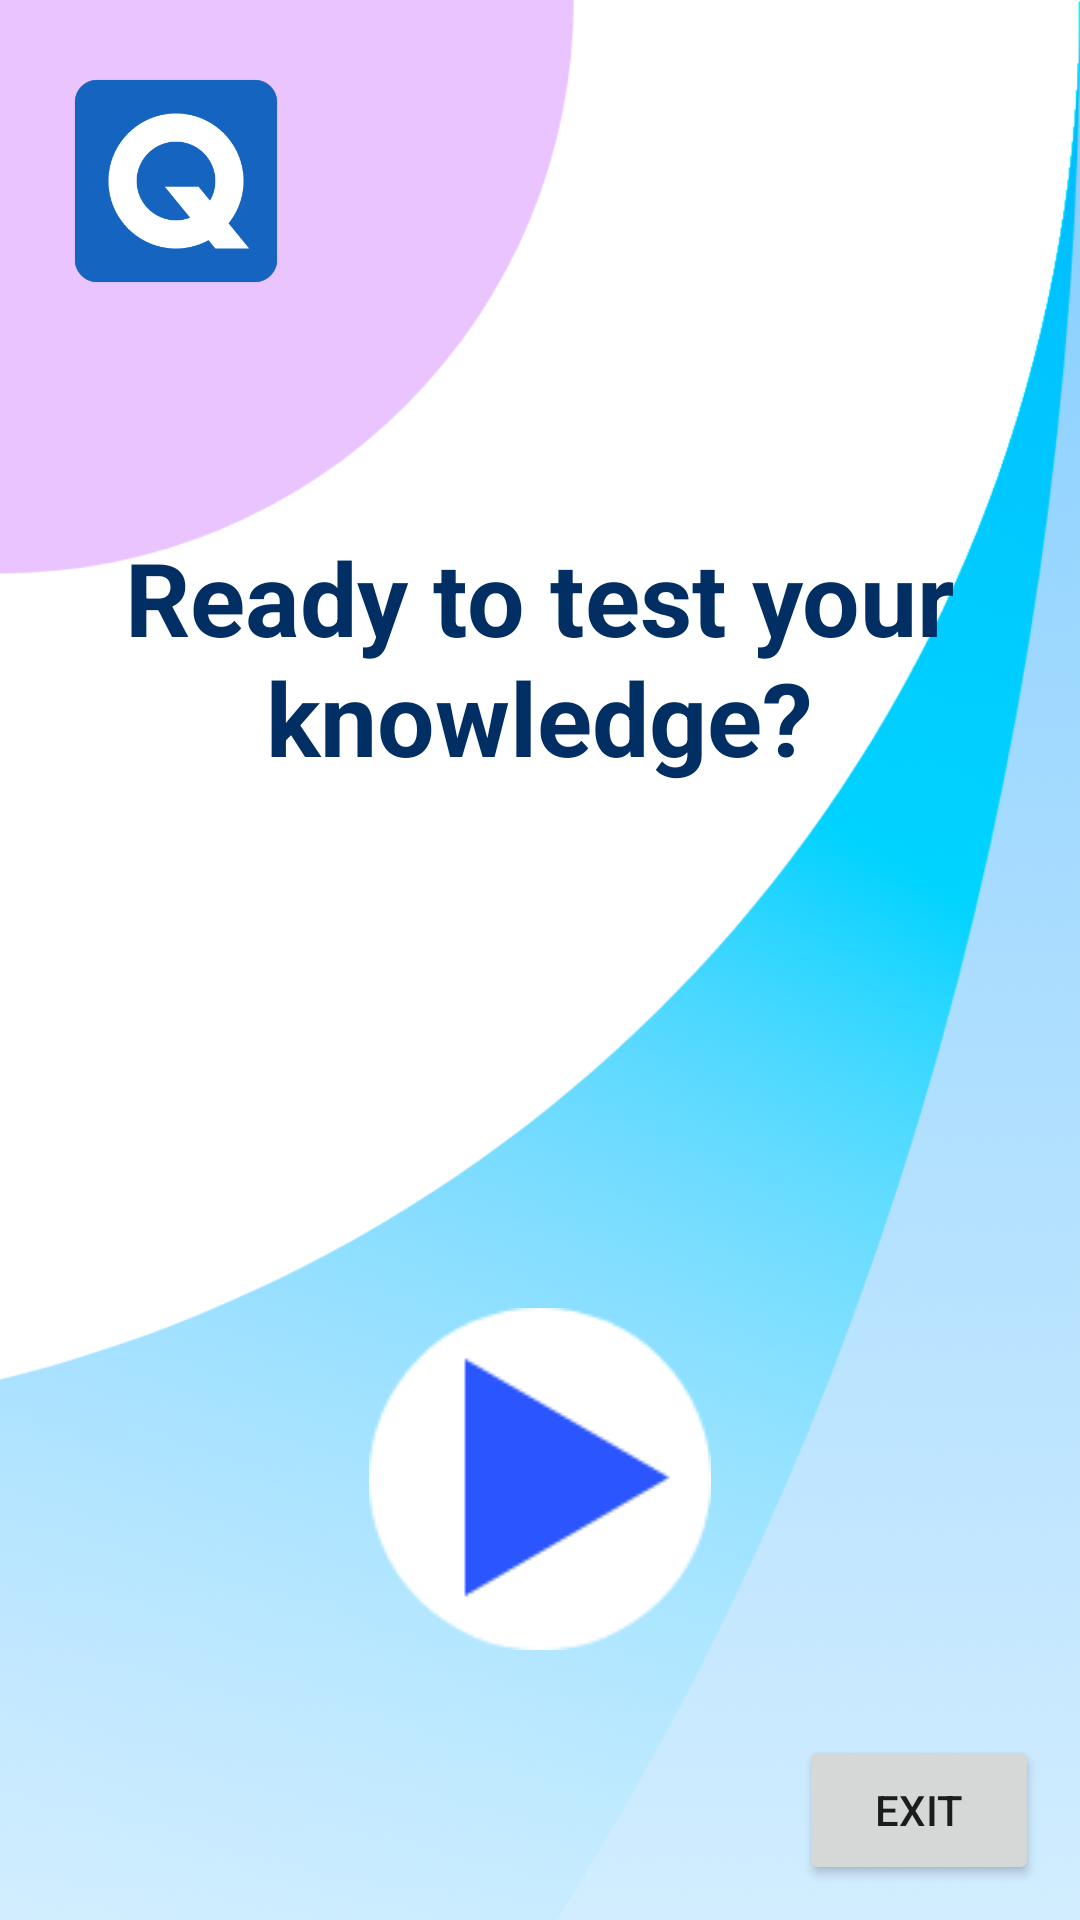

Produce the Android XML layout that renders to this screen, including the resource entries it uses.
<!-- AndroidManifest.xml: application theme Theme.QuizApp -->
<!-- res/layout/activity_main.xml -->
<?xml version="1.0" encoding="utf-8"?>
<androidx.constraintlayout.widget.ConstraintLayout xmlns:android="http://schemas.android.com/apk/res/android"
    xmlns:app="http://schemas.android.com/apk/res-auto"
    xmlns:tools="http://schemas.android.com/tools"
    android:layout_width="match_parent"
    android:layout_height="match_parent"
    android:background="@drawable/background"
    tools:context=".MainActivity">

    <ImageView
        android:id="@+id/imageView"
        android:layout_width="90dp"
        android:layout_height="90dp"
        android:contentDescription="@string/icon"
        app:layout_constraintBottom_toBottomOf="parent"
        app:layout_constraintEnd_toEndOf="parent"
        app:layout_constraintHorizontal_bias="0.051"
        app:layout_constraintStart_toStartOf="parent"
        app:layout_constraintTop_toTopOf="parent"
        app:layout_constraintVertical_bias="0.028"
        app:srcCompat="@drawable/icon" />

    <TextView
        android:id="@+id/main"
        android:layout_width="315dp"
        android:layout_height="wrap_content"
        android:contentDescription="@string/label1"
        android:maxWidth="220dp"
        android:gravity="center"
        android:text="@string/label1"
        android:textAppearance="@style/TextAppearance.AppCompat.Body1"
        android:textColor="@color/Primary_text"
        android:textSize="34sp"
        android:textStyle="bold"
        app:layout_constraintBottom_toBottomOf="parent"
        app:layout_constraintEnd_toEndOf="parent"
        app:layout_constraintHorizontal_bias="0.497"
        app:layout_constraintStart_toStartOf="parent"
        app:layout_constraintTop_toTopOf="parent"
        app:layout_constraintVertical_bias="0.318" />

    <Button
        android:id="@+id/exit_btn"
        android:layout_width="80dp"
        android:layout_height="50dp"
        android:text="@string/exit"
        app:layout_constraintBottom_toBottomOf="parent"
        app:layout_constraintEnd_toEndOf="parent"
        app:layout_constraintHorizontal_bias="0.951"
        app:layout_constraintStart_toStartOf="parent"
        app:layout_constraintTop_toBottomOf="@+id/play_button"
        app:layout_constraintVertical_bias="0.709" />

    <ImageButton
        android:id="@+id/play_button"
        android:layout_width="wrap_content"
        android:layout_height="wrap_content"
        android:adjustViewBounds="true"
        android:background="#00FFFFFF"
        android:contentDescription="@string/play"
        android:orientation="vertical"
        android:soundEffectsEnabled="true"
        app:layout_constraintBottom_toBottomOf="parent"
        app:layout_constraintEnd_toEndOf="parent"
        app:layout_constraintStart_toStartOf="parent"
        app:layout_constraintTop_toTopOf="parent"
        app:layout_constraintVertical_bias="0.829"
        app:srcCompat="@drawable/play_button" />

</androidx.constraintlayout.widget.ConstraintLayout>
<!-- resources referenced by this layout -->
<resources>
  <color name="Primary_text">#012f63</color>
  <!-- drawable background: png bitmap (drawable, 133961 bytes) -->
  <!-- drawable icon: png bitmap (drawable, 10569 bytes) -->
  <!-- drawable play_button: png bitmap (drawable-v24, 2143 bytes) -->
  <string name="exit">Exit</string>
  <string name="icon">icon</string>
  <string name="label1">Ready to test your knowledge?</string>
  <string name="play">play button</string>
  <style name="Theme.QuizApp" parent="Theme.MaterialComponents.DayNight.DarkActionBar">
          
          <item name="colorPrimary">@color/Marrs_G</item>
          <item name="colorPrimaryVariant">@color/Marrs_G</item>
          <item name="colorOnPrimary">@color/white</item>
          
          <item name="colorSecondary">@color/teal_200</item>
          <item name="colorSecondaryVariant">@color/teal_700</item>
          <item name="colorOnSecondary">@color/background</item>
          
          <item name="android:statusBarColor" tools:targetApi="l">?attr/colorPrimaryVariant</item>
          
          <item name="cardBackgroundColor">@color/cardbg</item>
      </style>
  <color name="Marrs_G">#008c8c</color>
  <color name="teal_200">#C8E6C9</color>
  <color name="background">#4DB6AC</color>
  <color name="cardbg">#006362</color>
  <!-- not gathered from this repository: default colours our renderer supplied (Android Studio template values) -->
  <color name="teal_700">#FF018786</color>
  <color name="white">#FFFFFFFF</color>
</resources>
